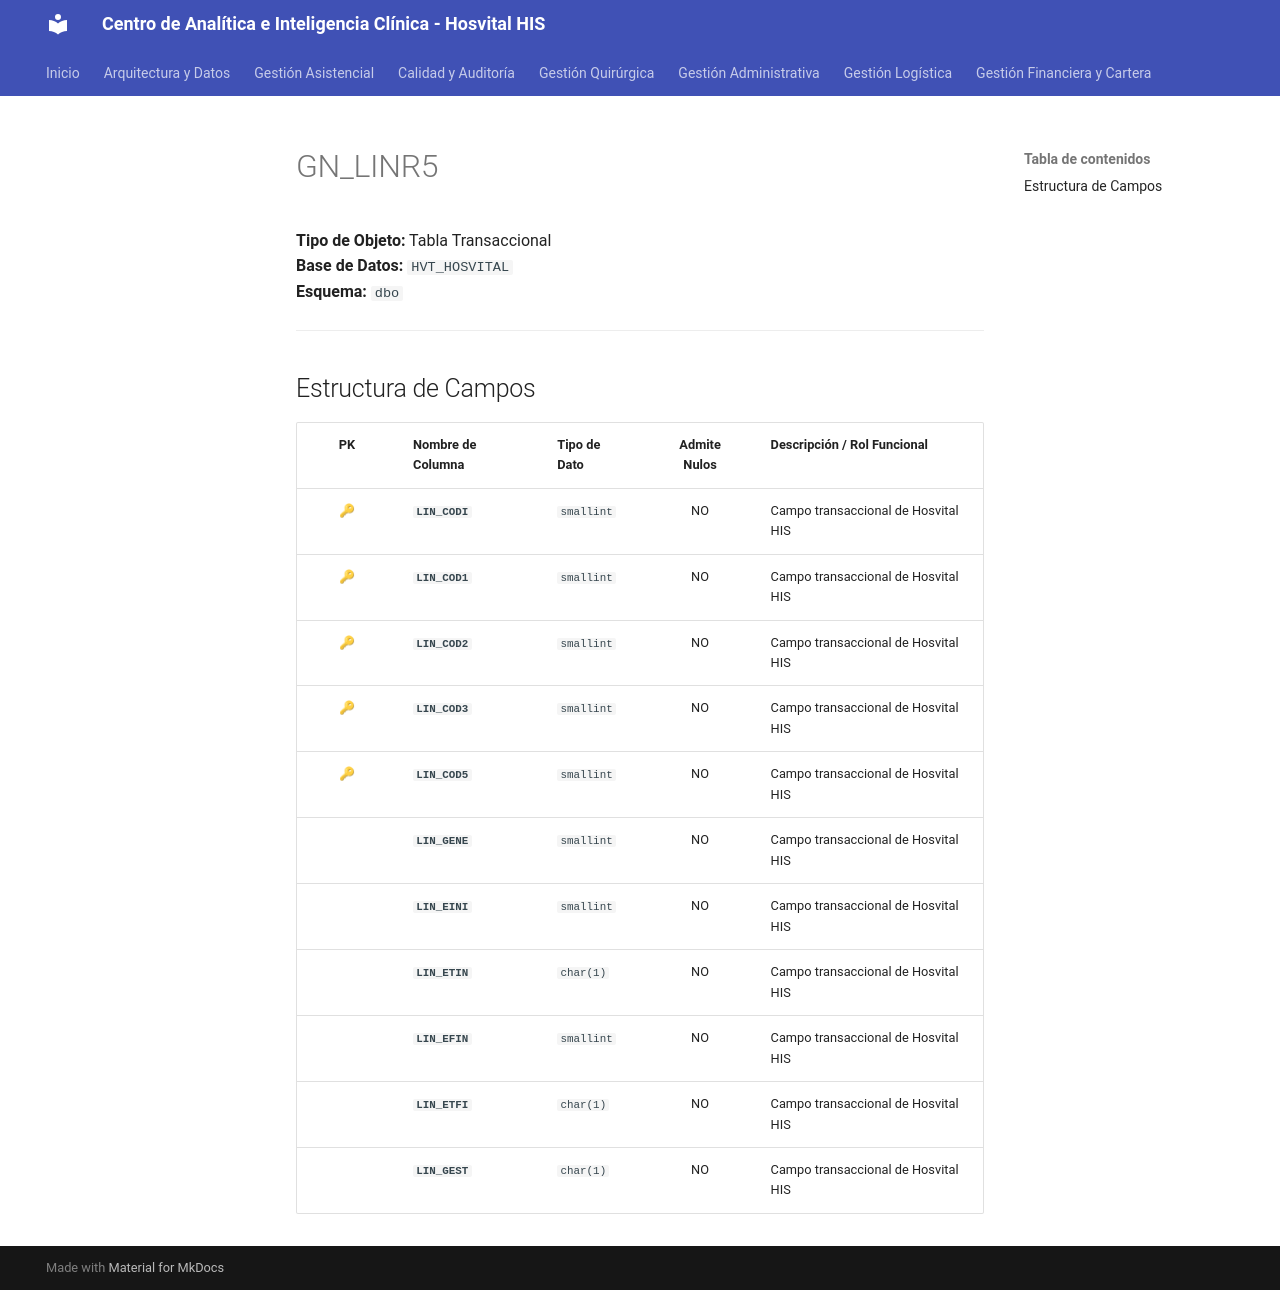

repository: SoporteSaludtech/superset-docs · page: diccionario-general/GN_LINR5/index.html · generator: mkdocs

# GN_LINR5

**Tipo de Objeto:** Tabla Transaccional  
**Base de Datos:** `HVT_HOSVITAL`  
**Esquema:** `dbo`

---

## Estructura de Campos

| PK | Nombre de Columna | Tipo de Dato | Admite Nulos | Descripción / Rol Funcional |
| :-: | :--- | :--- | :-: | :--- |
| 🔑 | **`LIN_CODI`** | `smallint` | NO | Campo transaccional de Hosvital HIS |
| 🔑 | **`LIN_COD1`** | `smallint` | NO | Campo transaccional de Hosvital HIS |
| 🔑 | **`LIN_COD2`** | `smallint` | NO | Campo transaccional de Hosvital HIS |
| 🔑 | **`LIN_COD3`** | `smallint` | NO | Campo transaccional de Hosvital HIS |
| 🔑 | **`LIN_COD5`** | `smallint` | NO | Campo transaccional de Hosvital HIS |
|  | **`LIN_GENE`** | `smallint` | NO | Campo transaccional de Hosvital HIS |
|  | **`LIN_EINI`** | `smallint` | NO | Campo transaccional de Hosvital HIS |
|  | **`LIN_ETIN`** | `char(1)` | NO | Campo transaccional de Hosvital HIS |
|  | **`LIN_EFIN`** | `smallint` | NO | Campo transaccional de Hosvital HIS |
|  | **`LIN_ETFI`** | `char(1)` | NO | Campo transaccional de Hosvital HIS |
|  | **`LIN_GEST`** | `char(1)` | NO | Campo transaccional de Hosvital HIS |
